Run: headless pygame with SDL's dummy video driver; simulated clock (each Clock.tick advances the game by its frame time, no real sleeping); random seed 0; keys injected as events and as key.get_pressed() state; no mouse input.
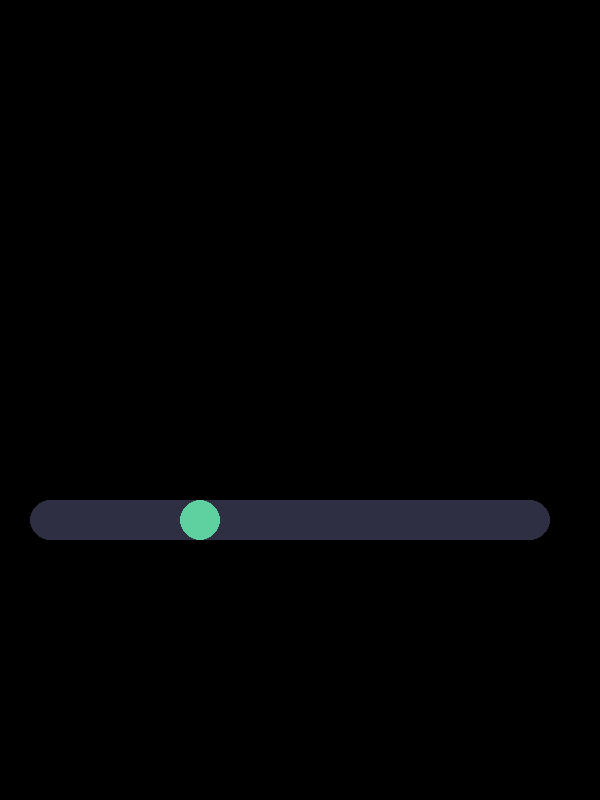
Frame 1 of 4 · flips 1–60 · no input
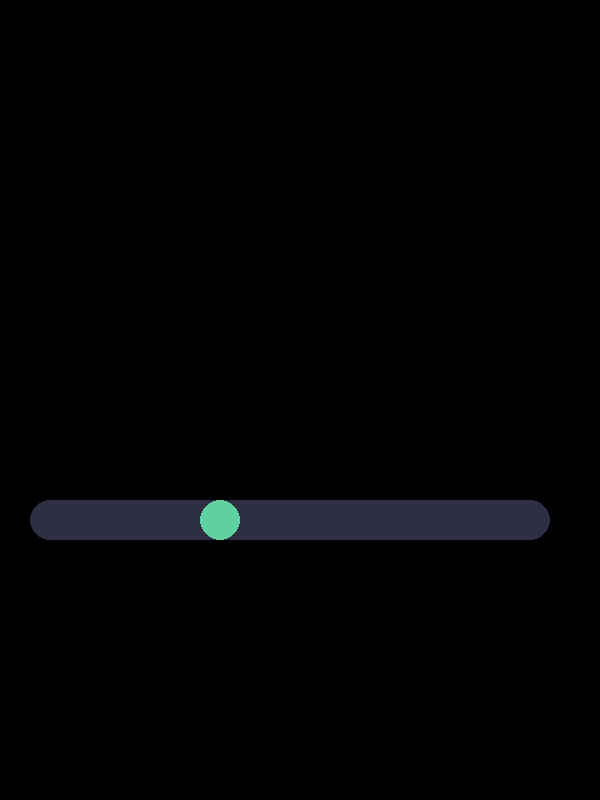
Frame 2 of 4 · flips 61–180 · tapped SPACE, RETURN · held RIGHT (→), D
Frame 3 of 4 · flips 181–300 · held DOWN (↓), S · screen unchanged from frame 2, image omitted
Frame 4 of 4 · flips 301–420 · held LEFT (←), A, UP (↑), W · screen same as frame 1, image omitted

The pygame program that drew these frames:

# Just a simple game made with pygame

# Imports

import sys
import pygame
import random
from pygame.locals import *
# Funtions
"""
def main():
    global FPSCLOCK, DISPLAYSURF
    SQUARES = []
    pygame.init()
    look = 0
    FPSCLOCK = pygame.time.Clock()
    DISPLAYSURF = pygame.display.set_mode((WINDOWWIDTH, WINDOWHEIGHT))
    
    newSquare(SQUARES)
    while True:
        NP = menu()
        while not(NP[6]):
            look = play( NP , SQUARES , look)
    printBox_2(NP[7])
def menu():                             # Main menu
    flag = False
    DISPLAYSURF.fill(WINDOW_COLOR)
    printBox_1()
    printBox_3()
    while not(flag):
        for event in pygame.event.get():
            if event.type == KEYDOWN:
                if event.key == K_e:
                    flag = True
                    NP = newPlayer()
                if event.key == K_ESCAPE:
                    pygame.quit()
                    sys.exit()
        pygame.display.update()
    return NP
def printBox_1():
    TITLE_FONT = FONT.render('SquarePoint', True , WHITE)
    TITLE = TITLE_FONT.get_rect()
    TITLE.topleft = ((WINDOWWIDTH/2)-50 , WINDOWHEIGHT/6)
    DISPLAYSURF.blit(TITLE_FONT , TITLE)
    return False
def printBox_2( SC ):
    GOV_FONT = FONT.render('GAME OVER', True , GREEN)
    GOV = GOV_FONT.get_rect()
    GOV.topleft = ((WINDOWWIDTH/2)-50 , WINDOWHEIGHT/2)
    DISPLAYSURF.blit(GOV_FONT , GOV)
    SC_FONT = FONT.render(str(SC), True , GREEN)
    SC = SC_FONT.get_rect()
    SC.topleft = ((WINDOWWIDTH/2)-50 , WINDOWHEIGHT*4/6)
    DISPLAYSURF.blit(SC_FONT , SC)
    return False
def printBox_3():
    KEY_FONT = FONT.render('Press E to start...', True , WHITE)
    KEY = KEY_FONT.get_rect()
    KEY.topleft = (WINDOWWIDTH/2-70 , WINDOWHEIGHT*5/6)
    DISPLAYSURF.blit(KEY_FONT , KEY)
    return False
def play( NP , SQUARES , look):
    Q_SQ = len(SQUARES)
    DISPLAYSURF.fill(WINDOW_COLOR)
    for event in pygame.event.get():

    movePlayer(NP)
    # menu()
    space_move()
    drawPlayer(NP)
    if moveSquare(Q_SQ , SQUARES , NP):
        look -= 1
    pygame.display.update()
    if SQUARES[look][1] > GAMEHEIGHT_END*1//3:
        newSquare(SQUARES)
        look += 1
    FPSCLOCK.tick(FPS)
    return look
def newSquare(sqs):
    C_GR = random.uniform(0.0, 10.0)
    newSQ = []      # [ x , y , xf , xi]
    newSQ.append(random.randint(OBJ_SIZE[0], GAMEWIDTH)) # Generate x position
    newSQ.append(0) # y axis
    if newSQ[0] < GAMEWIDTH/2:
        m = newSQ[0] - random.randint(newSQ[0]+1, GAMEWIDTH-OBJ_SIZE[0])
    elif newSQ[0] >= GAMEWIDTH/2:
        m = newSQ[0] - random.randint(1, newSQ[0]-1)
    m = -400/m
    newSQ.append(m)
    newSQ.append(newSQ[0])
    if C_GR > 3.0 and C_GR < 5.0:
        newSQ.append(GREEN)
    else:
        newSQ.append(WHITE)
    sqs.append(newSQ)
    return False
def moveSquare( Q_SQ , SQUARES , NP ):
    i = 0
    D_SQ = False
    while i < Q_SQ:
        SQ = pygame.Rect(SQUARES[i][0], SQUARES[i][1], OBJ_SIZE[0], OBJ_SIZE[1])
        pygame.draw.rect(DISPLAYSURF, SQUARES[i][4], SQ)
        if SQUARES[i][1]+OBJ_SIZE[1] > GAMEHEIGHT_END-OBJ_SIZE[1]:
            del SQUARES[i]
            Q_SQ -= 1
            D_SQ = True
        else:
            SQUARES[i][1] += OBJ_SPEED/FPS
            SQUARES[i][0] = SQUARES[i][1]/SQUARES[i][2] + SQUARES[i][3]
        colisionOP(NP, SQUARES[i])
        if SQUARES[i][4] == GREEN and NP[5]:
            # NP[6] = score( NP[6] )
            del SQUARES[i]
            Q_SQ -= 1
            D_SQ = True
            NP[5] = False
        elif SQUARES[i][4] == WHITE and NP[5]:
            # gameover()
            NP[5] = False
            NP[6] = True
        i += 1
    return D_SQ


def colisionOP( NP , SQ ):
    if not(NP[5]):
        if SQ[1] <= NP[1]+(OBJ_SIZE[1]/2) and SQ[1] >= NP[1]-(OBJ_SIZE[1]/2): # COL on Y axis
            if NP[0] > SQ[0] and NP[0] < SQ[0] + OBJ_SIZE[0]:       # COL on X axis
                NP[5] = True
    return
"""
# Main code
class Map:
    def __init__(self, width, height):
        self.width = width
        self.height = height
        self.bg_color = (0,0,0)
        self.map = pygame.display.set_mode((width, height))
        pygame.display.set_caption('SquarePoint')
        self.bar = Bar(50, 500)
        self.lose_limit = self.height-self.height//6
        self.squares = []
        self.player = None
    
    def set_bg_color(self, r, g, b):
        self.bg_color = (r,g,b)

    def create_map(self):
        self.map = pygame.display.set_mode((self.width, self.height))

    def update_canvas(self):
        self.map.fill(self.bg_color)
        self.bar.draw_bar(self.player, self.map, self.lose_limit, self.width)
        self.player.draw_player(self.map)
        """
        for square in self.squares:
            square.draw_square(self.map)
        """
        pygame.display.update()
        
class Bar:
    def __init__(self, px, py):
        self.px = px                # Horizontal position 
        self.py = py                # Vertical position
        self.width = 0
        self.color = (46, 47, 66)   # Dark Black
    
    def set_color(self, r, g, b):
        self.color = (r,g,b)        # Change the bar color
    
    def set_width(self, map_w, padding=60):
        self.width = map_w - padding*2


    def draw_bar(self, player, map, lose_limit, width):
        SP_R = pygame.Rect(self.px, self.py, self.width, player.radius*2)
        pygame.draw.rect(map, self.color, SP_R)
        pygame.draw.circle(map, self.color , (self.px, self.py + player.radius)  , player.radius)
        pygame.draw.circle(map, self.color , (self.px + self.width, self.py + player.radius)  , player.radius)

class Player:
    def __init__(self, px, py, name="AAA"):
        self.px = px
        self.py = py
        self.speed = 10
        self.color = (95, 208, 159)
        self.name = name
        self.score = 0
        self.radius = 20
    
    def change_color(self, r, g, b):
        self.color = (r,g,b)

    def draw_player(self, window):
        pygame.draw.circle(window, self.color , (self.px, self.py + self.radius)  , self.radius )

    def move_player(self, dir, bar):
        if dir == "L" and self.px >= 60:
            self.px -= self.speed
        elif dir == "R" and self.px <= bar.width + self.radius*4:
            self.px += self.speed

    def get_event(self, bar):
        for event in pygame.event.get():
            if event.type == pygame.QUIT:
                pygame.quit()
                sys.exit()
            elif event.type == KEYDOWN:
                if (event.key == K_LEFT or event.key == K_a):
                    self.move_player("L", bar)
                elif (event.key == K_RIGHT or event.key == K_d):
                    self.move_player("R", bar)
                elif event.key == K_ESCAPE:
                    pygame.quit()

    def add_point(self):
        self.score += 1

class Square:
    def __init__(self, radius, map_w, color=(255,255,255)):
        self.px = random.randint(self.radius, map_w)
        self.py = 0
        self.radius = radius
        self.color = color

def main():
    pygame.init()
    pygame.font.init()
    FPS = 60
    FPSCLOCK = pygame.time.Clock()
    game = Map(600, 800)
    game.set_bg_color(0,0,0)
    game.create_map()
    game.bar.set_width(game.width)
    game.player = Player(200,500)
    while True:
        game.update_canvas()
        game.player.get_event(game.bar)
        FPSCLOCK.tick(FPS)  


if __name__ == '__main__':
    main()
